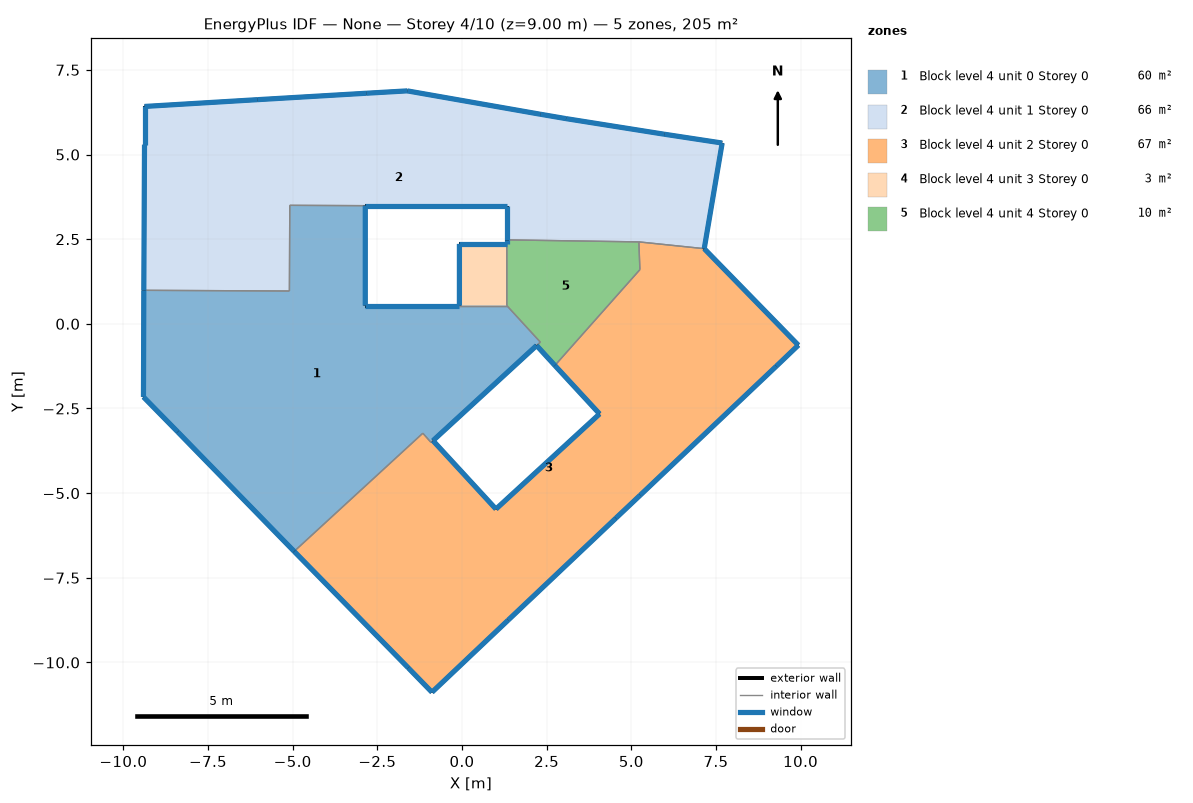
=== STOREY PLAN SPEC (per zone: floor XY polygon, exterior-wall plan segments, windows/doors) ===
zone 1: Block level 4 unit 0 Storey 0  (60.3 m²)
  floor: (1.32, 0.54) (2.31, -0.54) (2.20, -0.64) (-0.86, -3.45) (-0.92, -3.50) (-1.16, -3.23) (-4.96, -6.72) (-8.40, -3.19) (-9.41, -2.16) (-9.40, 0.99) (-5.10, 0.97) (-5.09, 3.50) (-2.86, 3.49) (-2.86, 0.54) (-0.08, 0.54)
  exterior wall: (-8.40, -3.19) – (-4.96, -6.72)  [4.9 m]
    window: (-8.39, -3.19) – (-4.96, -6.72)  [5.9 m²]
  exterior wall: (-0.86, -3.45) – (2.20, -0.64)  [4.2 m]
    window: (-0.85, -3.45) – (2.20, -0.64)  [5.0 m²]
  exterior wall: (-0.08, 0.54) – (-2.86, 0.54)  [2.8 m]
    window: (-0.08, 0.54) – (-2.85, 0.54)  [3.3 m²]
  exterior wall: (-2.86, 0.54) – (-2.86, 3.49)  [3.0 m]
    window: (-2.86, 0.54) – (-2.86, 3.49)  [3.5 m²]
  exterior wall: (-9.40, 0.99) – (-9.41, -2.16)  [3.2 m]
    window: (-9.40, 0.99) – (-9.41, -2.16)  [3.8 m²]
  exterior wall: (-9.41, -2.16) – (-8.40, -3.19)  [1.4 m]
    window: (-9.41, -2.16) – (-8.40, -3.19)  [1.7 m²]
  interior walls: 9
zone 2: Block level 4 unit 1 Storey 0  (65.6 m²)
  floor: (7.68, 5.34) (7.15, 2.22) (5.22, 2.42) (1.32, 2.48) (1.32, 3.49) (-2.86, 3.49) (-5.09, 3.50) (-5.10, 0.97) (-9.40, 0.99) (-9.38, 5.29) (-9.38, 6.42) (-6.05, 6.62) (-2.83, 6.81) (-1.62, 6.88) (2.31, 6.19) (3.07, 6.06) (5.97, 5.60)
  exterior wall: (-2.86, 3.49) – (1.32, 3.49)  [4.2 m]
    window: (-2.85, 3.49) – (1.32, 3.49)  [5.0 m²]
  exterior wall: (1.32, 3.49) – (1.32, 2.48)  [1.0 m]
    window: (1.32, 3.49) – (1.32, 2.48)  [1.2 m²]
  exterior wall: (7.15, 2.22) – (7.68, 5.34)  [3.2 m]
    window: (7.15, 2.22) – (7.68, 5.34)  [3.8 m²]
  exterior wall: (7.68, 5.34) – (5.97, 5.60)  [1.7 m]
    window: (7.68, 5.34) – (5.98, 5.60)  [2.1 m²]
  exterior wall: (5.97, 5.60) – (3.07, 6.06)  [2.9 m]
    window: (5.97, 5.60) – (3.08, 6.06)  [3.5 m²]
  exterior wall: (3.07, 6.06) – (2.31, 6.19)  [0.8 m]
    window: (3.07, 6.06) – (2.31, 6.19)  [0.9 m²]
  exterior wall: (2.31, 6.19) – (-1.62, 6.88)  [4.0 m]
    window: (2.31, 6.19) – (-1.61, 6.88)  [4.8 m²]
  exterior wall: (-1.62, 6.88) – (-2.83, 6.81)  [1.2 m]
    window: (-1.62, 6.88) – (-2.82, 6.81)  [1.5 m²]
  exterior wall: (-2.83, 6.81) – (-6.05, 6.62)  [3.2 m]
    window: (-2.83, 6.81) – (-6.04, 6.62)  [3.9 m²]
  exterior wall: (-6.05, 6.62) – (-9.38, 6.42)  [3.3 m]
    window: (-6.05, 6.62) – (-9.37, 6.42)  [4.0 m²]
  exterior wall: (-9.38, 6.42) – (-9.38, 5.29)  [1.1 m]
    window: (-9.38, 6.42) – (-9.38, 5.29)  [1.4 m²]
  exterior wall: (-9.38, 5.29) – (-9.40, 0.99)  [4.3 m]
    window: (-9.38, 5.29) – (-9.40, 0.99)  [5.2 m²]
  interior walls: 5
zone 3: Block level 4 unit 2 Storey 0  (67.1 m²)
  floor: (7.15, 2.22) (9.93, -0.63) (9.28, -1.25) (5.26, -5.06) (4.54, -5.74) (1.36, -8.75) (-0.89, -10.88) (-1.59, -10.16) (-4.96, -6.72) (-1.16, -3.23) (-0.92, -3.50) (-0.86, -3.45) (1.00, -5.47) (4.06, -2.66) (2.74, -1.23) (5.25, 1.60) (5.22, 2.42)
  exterior wall: (-4.96, -6.72) – (-1.59, -10.16)  [4.8 m]
    window: (-4.95, -6.72) – (-1.59, -10.16)  [5.8 m²]
  exterior wall: (-1.59, -10.16) – (-0.89, -10.88)  [1.0 m]
    window: (-1.59, -10.16) – (-0.89, -10.88)  [1.2 m²]
  exterior wall: (-0.89, -10.88) – (1.36, -8.75)  [3.1 m]
    window: (-0.88, -10.88) – (1.36, -8.75)  [3.7 m²]
  exterior wall: (1.36, -8.75) – (4.54, -5.74)  [4.4 m]
    window: (1.37, -8.75) – (4.54, -5.74)  [5.2 m²]
  exterior wall: (4.54, -5.74) – (5.26, -5.06)  [1.0 m]
    window: (4.54, -5.74) – (5.26, -5.06)  [1.2 m²]
  exterior wall: (5.26, -5.06) – (9.28, -1.25)  [5.5 m]
    window: (5.27, -5.06) – (9.28, -1.25)  [6.6 m²]
  exterior wall: (9.28, -1.25) – (9.93, -0.63)  [0.9 m]
    window: (9.28, -1.25) – (9.93, -0.63)  [1.1 m²]
  exterior wall: (9.93, -0.63) – (7.15, 2.22)  [4.0 m]
    window: (9.93, -0.63) – (7.16, 2.22)  [4.8 m²]
  exterior wall: (2.74, -1.23) – (4.06, -2.66)  [1.9 m]
    window: (2.74, -1.23) – (4.06, -2.66)  [2.3 m²]
  exterior wall: (4.06, -2.66) – (1.00, -5.47)  [4.2 m]
    window: (4.06, -2.66) – (1.01, -5.47)  [5.0 m²]
  exterior wall: (1.00, -5.47) – (-0.86, -3.45)  [2.7 m]
    window: (1.00, -5.47) – (-0.86, -3.45)  [3.3 m²]
  interior walls: 6
zone 4: Block level 4 unit 3 Storey 0  (2.5 m²)
  floor: (1.32, 2.36) (1.32, 0.54) (-0.08, 0.54) (-0.08, 2.36)
  exterior wall: (1.32, 2.36) – (-0.08, 2.36)  [1.4 m]
    window: (1.32, 2.36) – (-0.07, 2.36)  [1.7 m²]
  exterior wall: (-0.08, 2.36) – (-0.08, 0.54)  [1.8 m]
    window: (-0.08, 2.36) – (-0.08, 0.54)  [2.2 m²]
  interior walls: 2
zone 5: Block level 4 unit 4 Storey 0  (9.6 m²)
  floor: (5.22, 2.42) (5.25, 1.60) (2.74, -1.23) (2.20, -0.64) (2.31, -0.54) (1.32, 0.54) (1.32, 2.36) (1.32, 2.48)
  exterior wall: (2.20, -0.64) – (2.74, -1.23)  [0.8 m]
    window: (2.20, -0.64) – (2.74, -1.23)  [1.0 m²]
  exterior wall: (1.32, 2.48) – (1.32, 2.36)  [0.1 m]
    window: (1.32, 2.48) – (1.32, 2.36)  [0.1 m²]
  interior walls: 6

=== DERIVED (storey summary) ===
Building: None
Storey: 4 of 10  (floor level z = 9.00 m)
Storey gross floor area: 205.2 m²
Zones on this storey: 5
  - Block level 4 unit 0 Storey 0: floor 60.3 m²; exterior wall 19.4 m (58.2 m²); 6 window(s) 23.3 m²; WWR 40.0%
  - Block level 4 unit 1 Storey 0: floor 65.6 m²; exterior wall 31.0 m (93.0 m²); 12 window(s) 37.1 m²; WWR 40.0%
  - Block level 4 unit 2 Storey 0: floor 67.1 m²; exterior wall 33.6 m (100.7 m²); 11 window(s) 40.2 m²; WWR 40.0%
  - Block level 4 unit 3 Storey 0: floor 2.5 m²; exterior wall 3.2 m (9.7 m²); 2 window(s) 3.9 m²; WWR 40.0%
  - Block level 4 unit 4 Storey 0: floor 9.6 m²; exterior wall 0.9 m (2.8 m²); 2 window(s) 1.1 m²; WWR 40.0%
Zone adjacency (shared interzone walls):
  - Block level 4 unit 0 Storey 0 ↔ Block level 4 unit 1 Storey 0
  - Block level 4 unit 0 Storey 0 ↔ Block level 4 unit 2 Storey 0
  - Block level 4 unit 0 Storey 0 ↔ Block level 4 unit 3 Storey 0
  - Block level 4 unit 0 Storey 0 ↔ Block level 4 unit 4 Storey 0
  - Block level 4 unit 1 Storey 0 ↔ Block level 4 unit 2 Storey 0
  - Block level 4 unit 1 Storey 0 ↔ Block level 4 unit 4 Storey 0
  - Block level 4 unit 2 Storey 0 ↔ Block level 4 unit 4 Storey 0
  - Block level 4 unit 3 Storey 0 ↔ Block level 4 unit 4 Storey 0